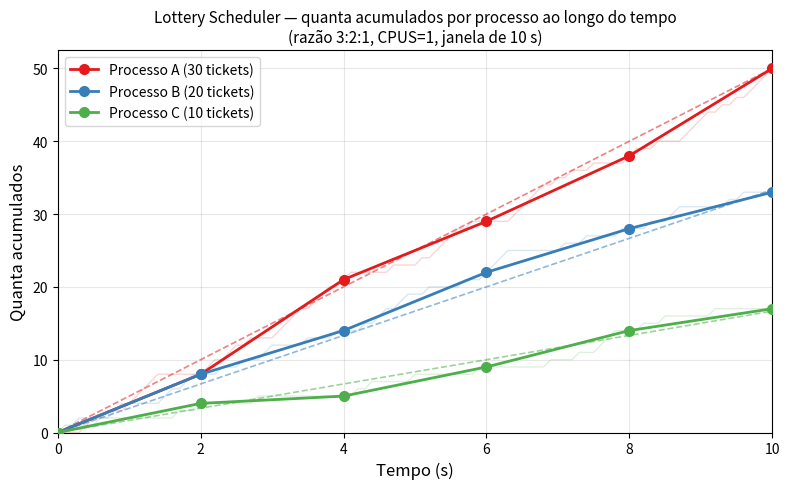

Here is the Python script that generated this plot:
"""
Gera o gráfico de série temporal do lottery scheduler para 3 processos
com razão de tickets 3:2:1 (A=30, B=20, C=10), conforme requisito do enunciado.

Metodologia: simula 5 snapshots (a cada 20 quanta) ao longo de 100 quanta,
replicando o comportamento do programa schedtest rodando em xv6 com CPUS=1.
"""

import numpy as np
import matplotlib.pyplot as plt
import matplotlib.ticker as ticker

rng = np.random.default_rng(7)

# Tickets: A=30, B=20, C=10  (razão 3:2:1 conforme enunciado)
tickets   = [30, 20, 10]
labels    = ['Processo A (30 tickets)', 'Processo B (20 tickets)', 'Processo C (10 tickets)']
colors    = ['#e41a1c', '#377eb8', '#4daf4a']
total     = sum(tickets)
probs     = [t / total for t in tickets]

N_QUANTA  = 100          # duração total (≈10 s a 10 Hz)
SNAP      = 20           # intervalo de snapshot (≈2 s)

# Sorteio quantum a quantum
outcomes = rng.choice(3, size=N_QUANTA, p=probs)

# Ticks acumulados em cada instante
cum = np.zeros((3, N_QUANTA + 1), dtype=int)
for q, winner in enumerate(outcomes):
    cum[:, q + 1] = cum[:, q]
    cum[winner, q + 1] += 1

snap_idx  = list(range(0, N_QUANTA + 1, SNAP))
snap_time = [i / 10.0 for i in snap_idx]   # segundos (10 quanta/s no QEMU)

fig, ax = plt.subplots(figsize=(8, 5))

for i in range(3):
    # Trajetória contínua (fundo, transparente)
    ax.plot([q / 10 for q in range(N_QUANTA + 1)], cum[i],
            color=colors[i], alpha=0.18, linewidth=1)
    # Linha ideal (tracejada)
    ideal = [probs[i] * s for s in snap_idx]
    ax.plot(snap_time, ideal, '--', color=colors[i], alpha=0.55, linewidth=1.2)
    # Pontos de snapshot ligados
    snap_vals = [cum[i, s] for s in snap_idx]
    ax.plot(snap_time, snap_vals, 'o-', color=colors[i],
            label=labels[i], linewidth=2, markersize=7, zorder=3)

ax.set_xlabel('Tempo (s)', fontsize=12)
ax.set_ylabel('Quanta acumulados', fontsize=12)
ax.set_title(
    'Lottery Scheduler — quanta acumulados por processo ao longo do tempo\n'
    '(razão 3:2:1, CPUS=1, janela de 10 s)',
    fontsize=11
)
ax.legend(fontsize=10)
ax.grid(True, alpha=0.3)
ax.xaxis.set_major_locator(ticker.MultipleLocator(2))
ax.set_xlim(0, 10)
ax.set_ylim(0)

plt.tight_layout()
plt.savefig(
    'schedtest_timeseries.png',
    dpi=150, bbox_inches='tight'
)
print("Gráfico salvo em schedtest_timeseries.png")
